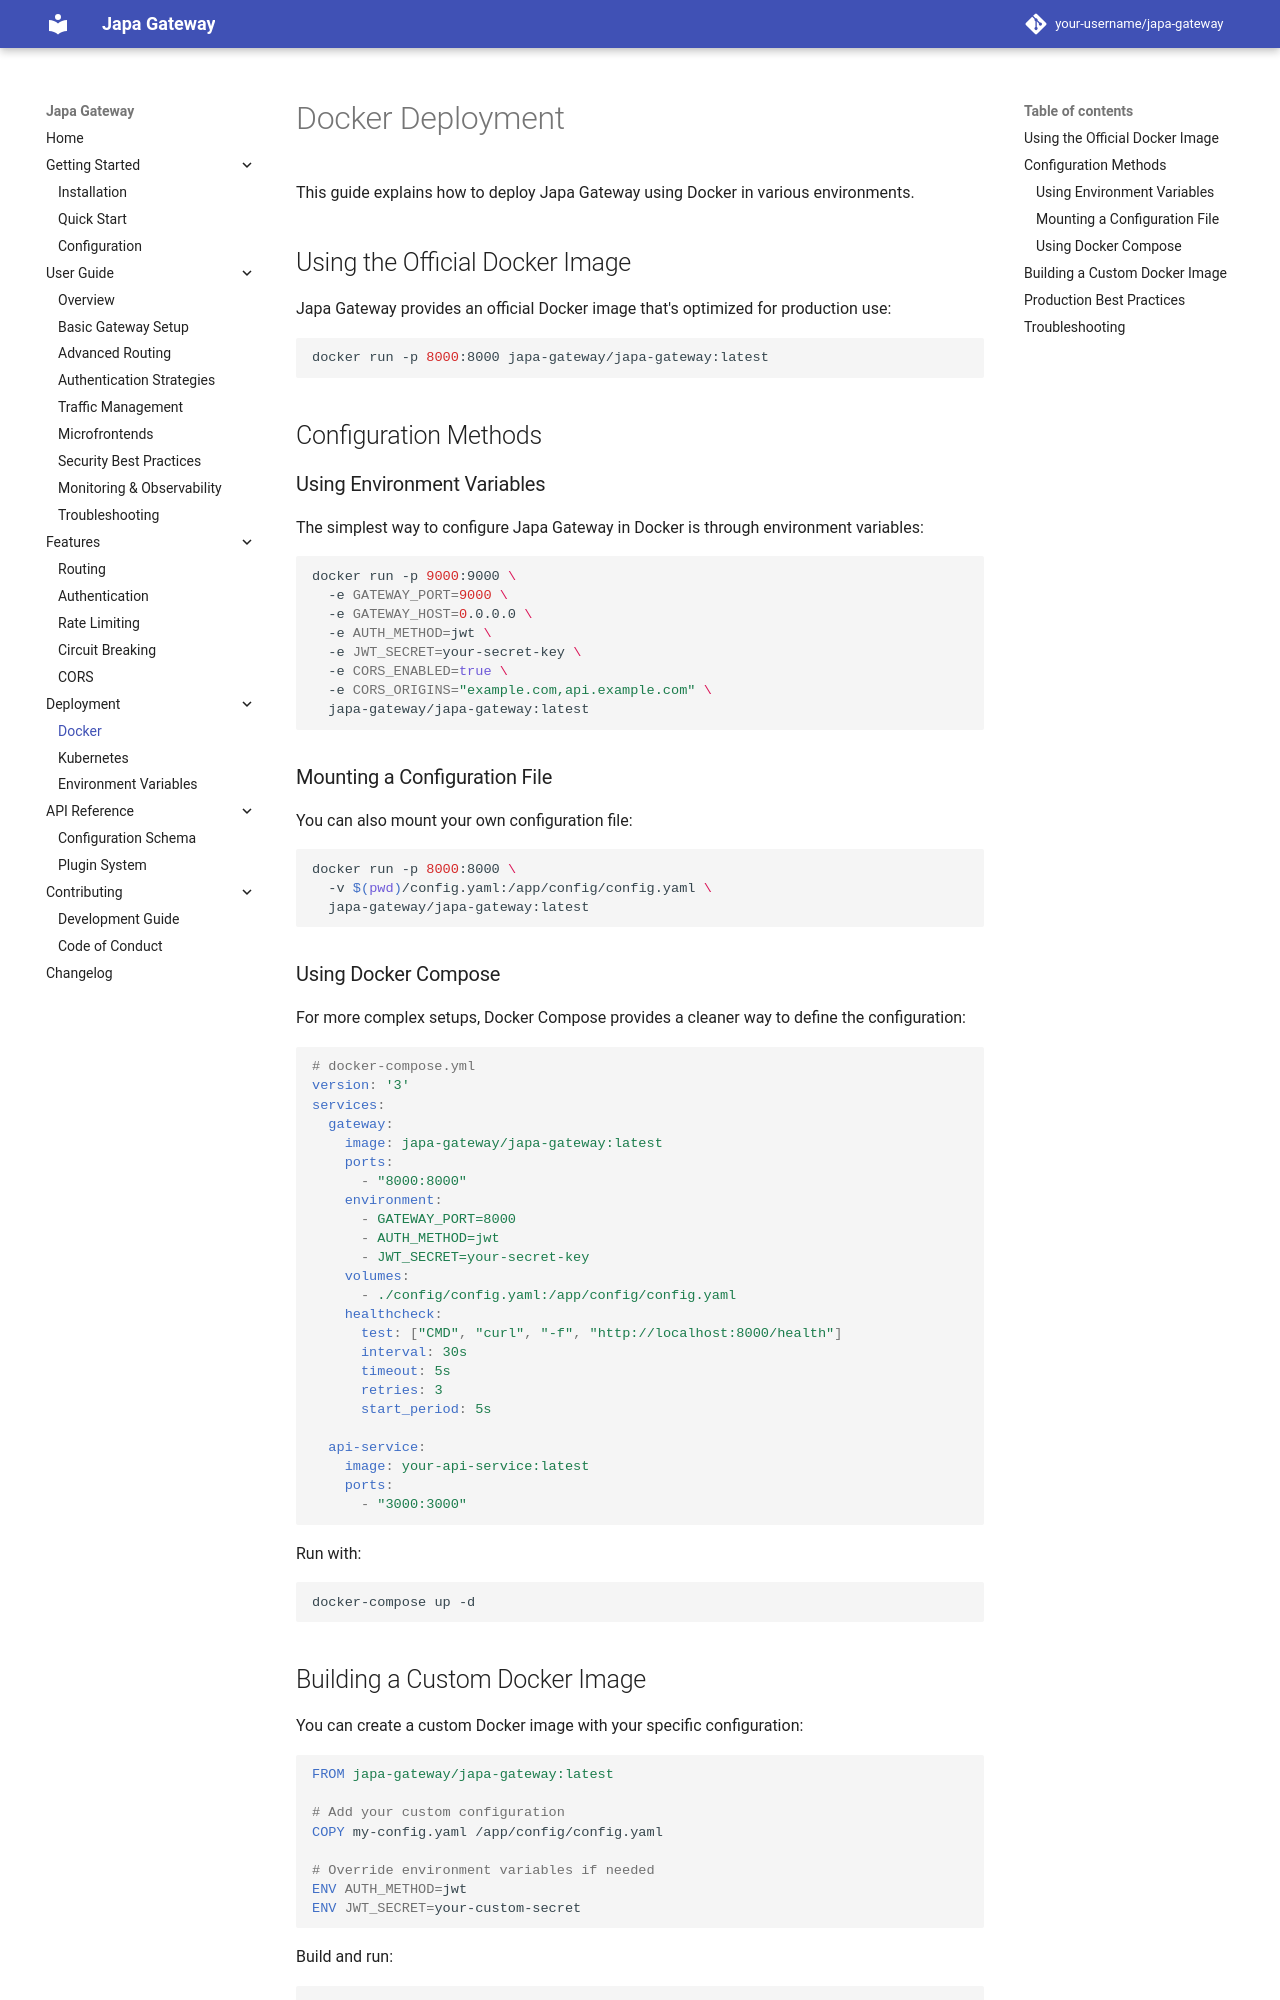

repository: Abassus/japa · page: deployment/docker/index.html · generator: mkdocs

# Docker Deployment

This guide explains how to deploy Japa Gateway using Docker in various environments.

## Using the Official Docker Image

Japa Gateway provides an official Docker image that's optimized for production use:

```bash
docker run -p 8000:8000 japa-gateway/japa-gateway:latest
```

## Configuration Methods

### Using Environment Variables

The simplest way to configure Japa Gateway in Docker is through environment variables:

```bash
docker run -p 9000:9000 \
  -e GATEWAY_PORT=9000 \
  -e GATEWAY_HOST=0.0.0.0 \
  -e AUTH_METHOD=jwt \
  -e JWT_SECRET=your-secret-key \
  -e CORS_ENABLED=true \
  -e CORS_ORIGINS="example.com,api.example.com" \
  japa-gateway/japa-gateway:latest
```

### Mounting a Configuration File

You can also mount your own configuration file:

```bash
docker run -p 8000:8000 \
  -v $(pwd)/config.yaml:/app/config/config.yaml \
  japa-gateway/japa-gateway:latest
```

### Using Docker Compose

For more complex setups, Docker Compose provides a cleaner way to define the configuration:

```yaml
# docker-compose.yml
version: '3'
services:
  gateway:
    image: japa-gateway/japa-gateway:latest
    ports:
      - "8000:8000"
    environment:
      - GATEWAY_PORT=8000
      - AUTH_METHOD=jwt
      - JWT_SECRET=your-secret-key
    volumes:
      - ./config/config.yaml:/app/config/config.yaml
    healthcheck:
      test: ["CMD", "curl", "-f", "http://localhost:8000/health"]
      interval: 30s
      timeout: 5s
      retries: 3
      start_period: 5s
  
  api-service:
    image: your-api-service:latest
    ports:
      - "3000:3000"
```

Run with:

```bash
docker-compose up -d
```

## Building a Custom Docker Image

You can create a custom Docker image with your specific configuration:

```dockerfile
FROM japa-gateway/japa-gateway:latest

# Add your custom configuration
COPY my-config.yaml /app/config/config.yaml

# Override environment variables if needed
ENV AUTH_METHOD=jwt
ENV JWT_SECRET=your-custom-secret
```

Build and run:

```bash
docker build -t custom-japa-gateway .
docker run -p 8000:8000 custom-japa-gateway
```
